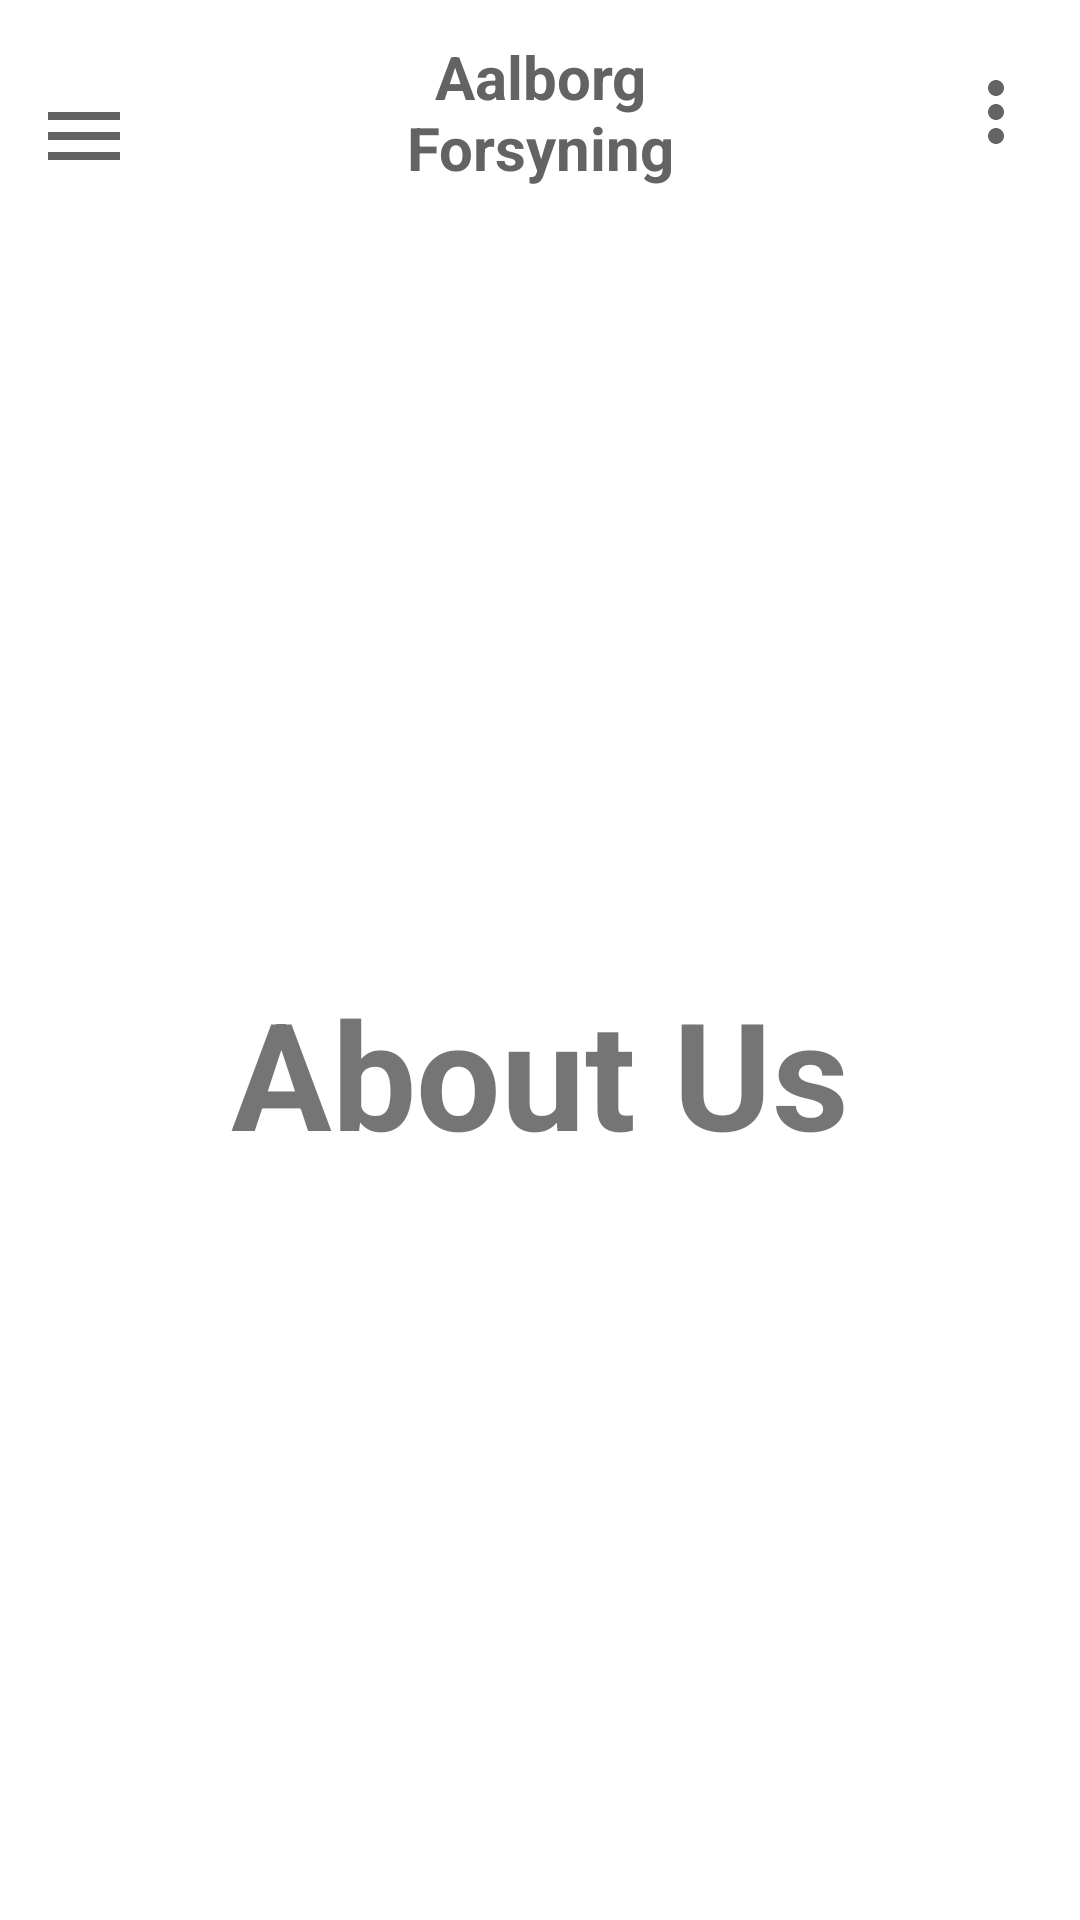

Produce the Android XML layout that renders to this screen, including the resource entries it uses.
<!-- AndroidManifest.xml: application theme Theme.AalborgForsyning -->
<!-- res/layout/activity_about_us.xml -->
<?xml version="1.0" encoding="utf-8"?>
<androidx.drawerlayout.widget.DrawerLayout
    xmlns:android="http://schemas.android.com/apk/res/android"
    xmlns:app="http://schemas.android.com/apk/res-auto"
    xmlns:tools="http://schemas.android.com/tools"
    android:layout_width="match_parent"
    android:layout_height="match_parent"
    android:id="@+id/drawer_layout"
    tools:context=".AboutUs">

    <LinearLayout
        android:layout_width="match_parent"
        android:layout_height="match_parent"
        android:orientation="vertical">
        <include
            layout="@layout/main_toolbar"/>

        <TextView
            android:layout_width="match_parent"
            android:layout_height="match_parent"
            android:text="About Us"
            android:textSize="50dp"
            android:textStyle="bold"
            android:gravity="center" />
    </LinearLayout>

    <RelativeLayout
        android:layout_width="300dp"
        android:layout_height="match_parent"
        android:layout_gravity="start"
        android:background="@android:color/white">

        <include
            layout="@layout/main_nav_drawer"/>
    </RelativeLayout>
</androidx.drawerlayout.widget.DrawerLayout>
<!-- res/layout/main_toolbar.xml (included above) -->
<?xml version="1.0" encoding="utf-8"?>
<LinearLayout
    xmlns:android="http://schemas.android.com/apk/res/android"
    xmlns:app="http://schemas.android.com/apk/res-auto"
    xmlns:tools="http://schemas.android.com/tools"
    android:layout_width="match_parent"
    android:layout_height="wrap_content"
    android:gravity="center_vertical"
    android:orientation="horizontal"
    android:padding="12dp">

    <ImageView
        android:layout_width="wrap_content"
        android:layout_height="wrap_content"
        android:layout_marginTop="8dp"
        android:layout_marginEnd="69dp"
        android:onClick="ClickMenu"
        android:src="@drawable/ic_menu"
        app:layout_constraintEnd_toStartOf="@+id/textView"
        app:layout_constraintHorizontal_bias="0.16"
        app:layout_constraintStart_toStartOf="parent"
        app:layout_constraintTop_toTopOf="parent" />

    <TextView
        android:id="@+id/textView"
        android:layout_width="0dp"
        android:layout_height="wrap_content"
        android:layout_marginEnd="69dp"
        android:layout_weight="1"
        android:text="Aalborg Forsyning"
        android:textAlignment="center"
        android:textColor="#636363"
        android:textSize="20sp"
        android:textStyle="bold"
        app:layout_constraintEnd_toStartOf="@+id/imageView8"
        tools:layout_editor_absoluteY="11dp" />

    <ImageView
        android:id="@+id/imageView8"
        android:layout_width="wrap_content"
        android:layout_height="wrap_content"
        android:src="@drawable/ic_more"
        tools:layout_editor_absoluteX="363dp"
        tools:layout_editor_absoluteY="16dp" />

</LinearLayout>
<!-- res/layout/main_nav_drawer.xml (included above) -->
<?xml version="1.0" encoding="utf-8"?>
<LinearLayout
    xmlns:android="http://schemas.android.com/apk/res/android"
    android:layout_width="match_parent"
    android:layout_height="match_parent"
    android:orientation="vertical">

    <ImageView
        android:layout_width="match_parent"
        android:layout_height="120dp"
        android:layout_margin="16dp"
        android:onClick="ClickLogo"
        android:src="@drawable/img"/>

    <TextView
        android:layout_width="match_parent"
        android:layout_height="wrap_content"
        android:textSize="20sp"
        android:textStyle="bold"
        android:textAlignment="center"
        android:textColor="#636363"/>

    <View
        android:layout_width="match_parent"
        android:layout_height="1dp"
        android:layout_marginTop="16dp"
        android:layout_marginBottom="16dp"
        android:background="#636363" />

    <LinearLayout
        android:layout_width="match_parent"
        android:layout_height="wrap_content"
        android:orientation="horizontal"
        android:gravity="center_vertical"
        android:onClick="ClickHome">

    <TextView
        android:layout_width="0dp"
        android:layout_height="wrap_content"
        android:layout_weight="1"
        android:text="Home"
        android:padding="12dp"
        android:layout_marginStart="16dp"/>

    <ImageView
        android:layout_width="wrap_content"
        android:layout_height="wrap_content"
        android:layout_marginEnd="48dp"
        android:src="@drawable/ic_home" />


    </LinearLayout>

    <LinearLayout
        android:layout_width="match_parent"
        android:layout_height="wrap_content"
        android:orientation="horizontal"
        android:gravity="center_vertical"
        android:onClick="ClickDashboard">

        <TextView
            android:layout_width="0dp"
            android:layout_height="wrap_content"
            android:layout_weight="1"
            android:text="Dashboard"
            android:padding="12dp"
            android:layout_marginStart="16dp" />

        <ImageView
            android:layout_width="wrap_content"
            android:layout_height="wrap_content"
            android:layout_marginEnd="48dp"
            android:src="@drawable/ic_dashboard" />
    </LinearLayout>

    <LinearLayout
        android:layout_width="match_parent"
        android:layout_height="wrap_content"
        android:orientation="horizontal"
        android:gravity="center_vertical"
        android:onClick="ClickAboutUs">

        <TextView
            android:layout_width="0dp"
            android:layout_height="wrap_content"
            android:layout_weight="1"
            android:text="About Us"
            android:padding="12dp"
            android:layout_marginStart="16dp" />

        <ImageView
            android:layout_width="wrap_content"
            android:layout_height="wrap_content"
            android:layout_marginEnd="48dp"
            android:src="@drawable/ic_about_us" />
    </LinearLayout>

    <LinearLayout
        android:layout_width="match_parent"
        android:layout_height="wrap_content"
        android:orientation="horizontal"
        android:gravity="center_vertical"
        android:onClick="ClickLogout">

        <TextView
            android:layout_width="0dp"
            android:layout_height="wrap_content"
            android:layout_weight="1"
            android:text="Logout"
            android:padding="12dp"
            android:layout_marginStart="16dp"/>

            <ImageView
                android:layout_width="wrap_content"
                android:layout_height="wrap_content"
                android:layout_marginEnd="48dp"
                android:src="@drawable/ic_power"/>
    </LinearLayout>

</LinearLayout>
<!-- resources referenced by this layout -->
<resources>
  <!-- drawable ic_about_us (drawable) -->
  <vector android:height="32dp" android:tint="#636363"
      android:viewportHeight="24" android:viewportWidth="24"
      android:width="32dp" xmlns:android="http://schemas.android.com/apk/res/android">
      <path android:fillColor="@android:color/white" android:pathData="M12,2C6.48,2 2,6.48 2,12s4.48,10 10,10 10,-4.48 10,-10S17.52,2 12,2zM13,17h-2v-6h2v6zM13,9h-2L11,7h2v2z"/>
  </vector>
  <!-- drawable ic_dashboard (drawable) -->
  <vector android:height="32dp" android:tint="#636363"
      android:viewportHeight="24" android:viewportWidth="24"
      android:width="32dp" xmlns:android="http://schemas.android.com/apk/res/android">
      <path android:fillColor="@android:color/white" android:pathData="M3,13h8L11,3L3,3v10zM3,21h8v-6L3,15v6zM13,21h8L21,11h-8v10zM13,3v6h8L21,3h-8z"/>
  </vector>
  <!-- drawable ic_home (drawable) -->
  <vector android:height="32dp" android:tint="#636363"
      android:viewportHeight="24" android:viewportWidth="24"
      android:width="32dp" xmlns:android="http://schemas.android.com/apk/res/android">
      <path android:fillColor="@android:color/white" android:pathData="M10,20v-6h4v6h5v-8h3L12,3 2,12h3v8z"/>
  </vector>
  <!-- drawable ic_menu (drawable) -->
  <vector android:height="32dp" android:tint="#636363"
      android:viewportHeight="24" android:viewportWidth="24"
      android:width="32dp" xmlns:android="http://schemas.android.com/apk/res/android">
      <path android:fillColor="@android:color/white" android:pathData="M3,18h18v-2L3,16v2zM3,13h18v-2L3,11v2zM3,6v2h18L21,6L3,6z"/>
  </vector>
  <!-- drawable ic_more (drawable) -->
  <vector android:height="32dp" android:tint="#636363"
      android:viewportHeight="24" android:viewportWidth="24"
      android:width="32dp" xmlns:android="http://schemas.android.com/apk/res/android">
      <path android:fillColor="@android:color/white" android:pathData="M12,8c1.1,0 2,-0.9 2,-2s-0.9,-2 -2,-2 -2,0.9 -2,2 0.9,2 2,2zM12,10c-1.1,0 -2,0.9 -2,2s0.9,2 2,2 2,-0.9 2,-2 -0.9,-2 -2,-2zM12,16c-1.1,0 -2,0.9 -2,2s0.9,2 2,2 2,-0.9 2,-2 -0.9,-2 -2,-2z"/>
  </vector>
  <!-- drawable ic_power (drawable) -->
  <vector android:height="32dp" android:tint="#636363"
      android:viewportHeight="24" android:viewportWidth="24"
      android:width="32dp" xmlns:android="http://schemas.android.com/apk/res/android">
      <path android:fillColor="@android:color/white" android:pathData="M13,3h-2v10h2L13,3zM17.83,5.17l-1.42,1.42C17.99,7.86 19,9.81 19,12c0,3.87 -3.13,7 -7,7s-7,-3.13 -7,-7c0,-2.19 1.01,-4.14 2.58,-5.42L6.17,5.17C4.23,6.82 3,9.26 3,12c0,4.97 4.03,9 9,9s9,-4.03 9,-9c0,-2.74 -1.23,-5.18 -3.17,-6.83z"/>
  </vector>
  <!-- drawable img: png bitmap (drawable-v24, 2452 bytes) -->
  <style name="Theme.AalborgForsyning" parent="Theme.MaterialComponents.DayNight.NoActionBar">
          
          <item name="colorPrimary">@color/purple_500</item>
          <item name="colorPrimaryVariant">@color/purple_700</item>
          <item name="colorOnPrimary">@color/white</item>
          
          <item name="colorSecondary">@color/teal_200</item>
          <item name="colorSecondaryVariant">@color/teal_700</item>
          <item name="colorOnSecondary">@color/black</item>
          
          <item name="android:statusBarColor" tools:targetApi="l">?attr/colorPrimaryVariant</item>
          
      </style>
  <!-- not gathered from this repository: default colours our renderer supplied (Android Studio template values) -->
  <color name="purple_500">#FF6200EE</color>
  <color name="purple_700">#FF3700B3</color>
  <color name="teal_200">#FF03DAC5</color>
  <color name="teal_700">#FF018786</color>
  <color name="black">#FF000000</color>
  <color name="white">#FFFFFFFF</color>
</resources>
